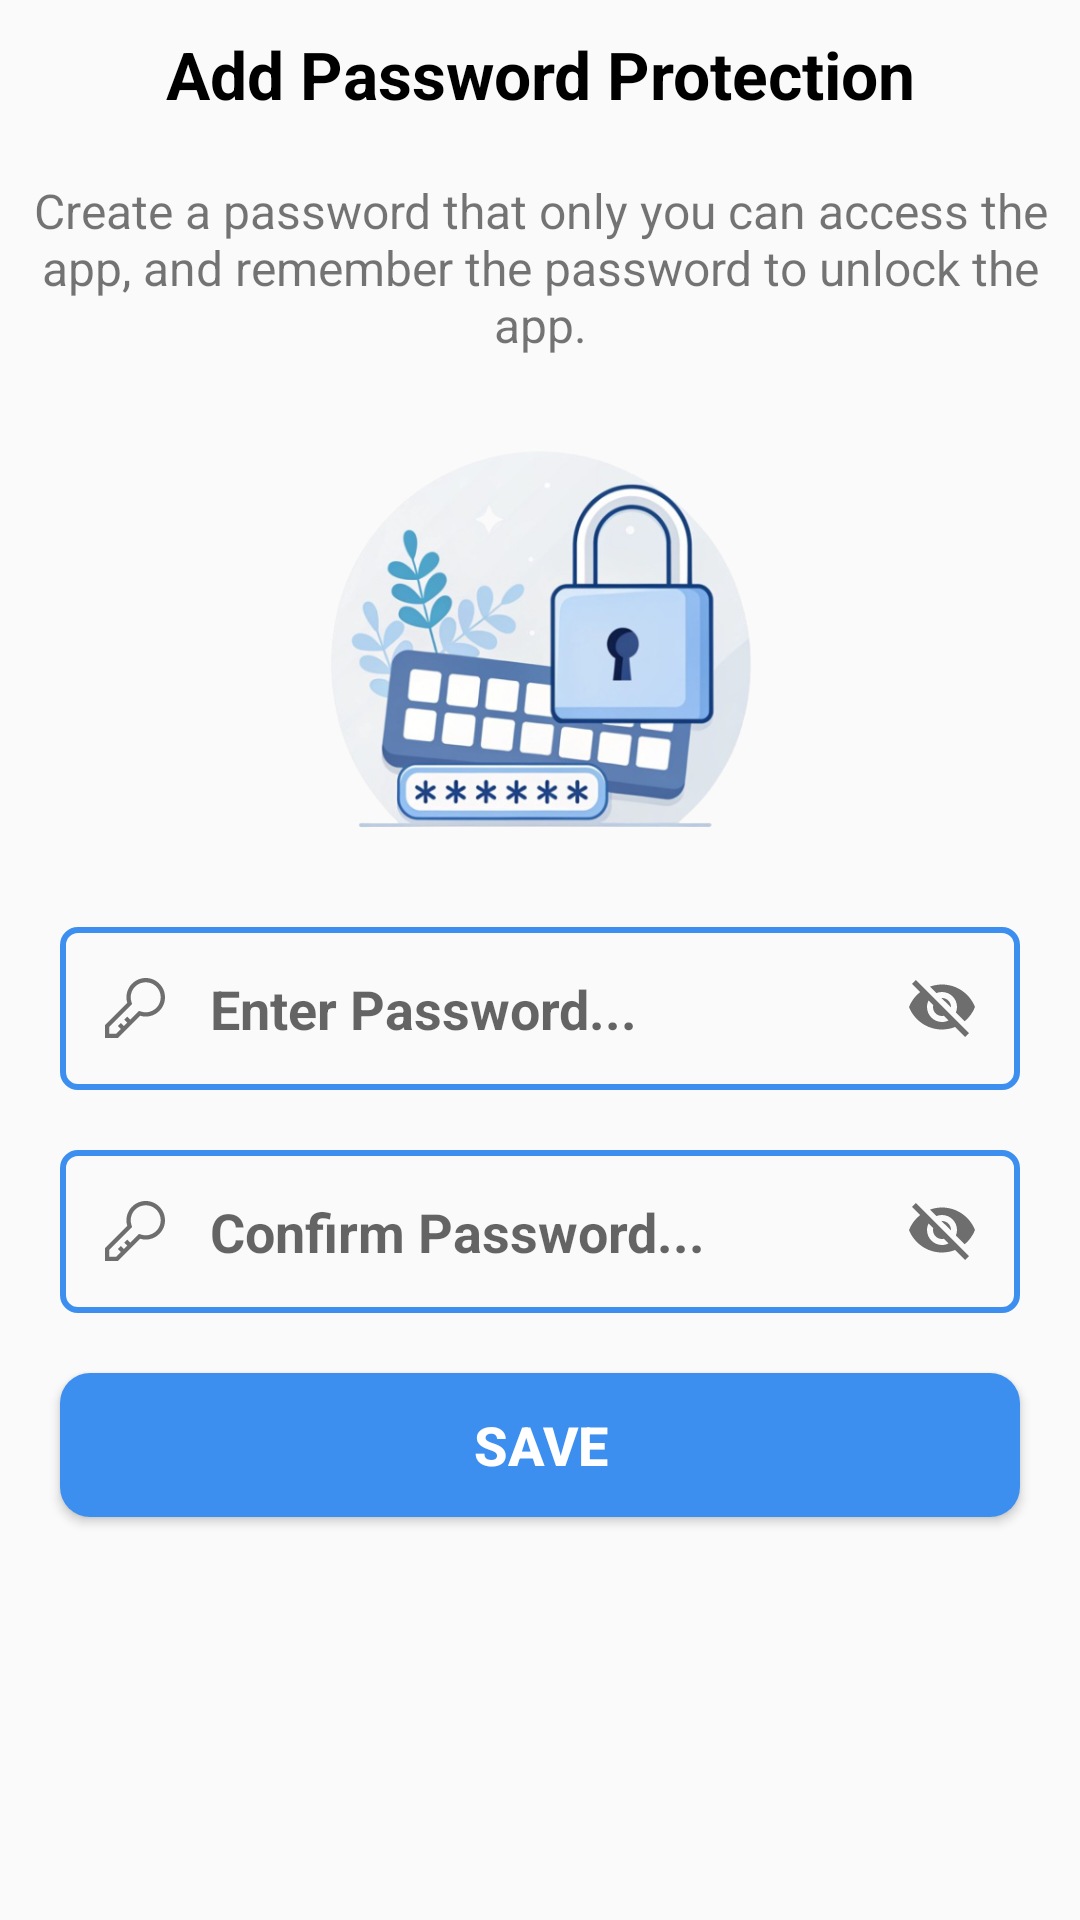

Reconstruct the res/layout file that produces this screen, plus the resources it refers to.
<!-- AndroidManifest.xml: application theme Theme.LookImage -->
<!-- res/layout/activity_password.xml -->
<?xml version="1.0" encoding="utf-8"?>
<androidx.constraintlayout.widget.ConstraintLayout xmlns:android="http://schemas.android.com/apk/res/android"
    xmlns:app="http://schemas.android.com/apk/res-auto"
    android:layout_width="match_parent"
    android:layout_height="match_parent">

    <TextView
        android:id="@+id/textView"
        android:layout_width="match_parent"
        android:layout_height="wrap_content"
        android:gravity="center"
        android:padding="10dp"
        android:text="Add Password Protection"
        android:textColor="@color/black"
        android:textSize="22sp"
        android:textStyle="bold"
        app:layout_constraintEnd_toEndOf="parent"
        app:layout_constraintStart_toStartOf="parent"
        app:layout_constraintTop_toTopOf="parent" />

    <TextView
        android:id="@+id/textView2"
        android:layout_width="match_parent"
        android:textSize="16sp"
        android:textAlignment="center"
        android:layout_margin="10dp"
        android:layout_height="wrap_content"
        android:text="Create a password that only you can access the app, and remember the password to unlock the app."
        app:layout_constraintTop_toBottomOf="@+id/textView" />

    <ImageView
        android:id="@+id/imageView"
        android:layout_width="150dp"
        android:layout_height="150dp"
        android:layout_margin="20dp"
        android:src="@drawable/img_password"
        app:layout_constraintEnd_toEndOf="parent"
        app:layout_constraintStart_toStartOf="parent"
        app:layout_constraintTop_toBottomOf="@+id/textView2" />

    <EditText
        android:id="@+id/edit_password"
        android:layout_width="match_parent"
        android:layout_height="wrap_content"
        android:hint="Enter Password..."
        android:padding="15dp"
        android:textColor="@color/black"
        android:inputType="textPassword"
        android:background="@drawable/background_edittext"
        android:drawableStart="@drawable/ic_password"
        android:drawablePadding="15dp"
        android:drawableEnd="@drawable/ic_hide_password"
        android:layout_margin="20dp"
        android:textSize="18sp"
        android:textStyle="bold"
        app:layout_constraintTop_toBottomOf="@+id/imageView" />

    <EditText
        android:id="@+id/edt_comfirm_password"
        android:layout_width="match_parent"
        android:layout_height="wrap_content"
        android:hint="Confirm Password..."
        android:padding="15dp"
        android:inputType="textPassword"
        android:textColor="@color/black"
        android:background="@drawable/background_edittext"
        android:drawableStart="@drawable/ic_password"
        android:drawablePadding="15dp"
        android:drawableEnd="@drawable/ic_hide_password"
        android:layout_margin="20dp"
        android:textSize="18sp"
        android:textStyle="bold"
        app:layout_constraintTop_toBottomOf="@+id/edit_password" />

    <Button
        android:id="@+id/btn_save_password"
        android:layout_width="match_parent"
        android:layout_height="wrap_content"
        android:layout_marginHorizontal="20dp"
        android:layout_marginTop="20dp"
        android:background="@drawable/round_button"
        android:text="Save"
        android:textColor="@color/white"
        android:textSize="18sp"
        android:textStyle="bold"
        app:layout_constraintEnd_toEndOf="parent"
        app:layout_constraintStart_toStartOf="parent"
        app:layout_constraintTop_toBottomOf="@+id/edt_comfirm_password" />

</androidx.constraintlayout.widget.ConstraintLayout>
<!-- resources referenced by this layout -->
<resources>
  <!-- drawable background_edittext (drawable) -->
  <?xml version="1.0" encoding="utf-8"?>
  <shape android:shape="rectangle" xmlns:android="http://schemas.android.com/apk/res/android">
  
      <corners android:radius="5dp"/>
      <stroke android:color="#3D8FEF" android:width="2dp"/>
  
  </shape>
  <!-- drawable ic_hide_password (drawable) -->
  <vector xmlns:android="http://schemas.android.com/apk/res/android"
      android:width="22dp"
      android:height="19dp"
      android:viewportWidth="22"
      android:viewportHeight="19">
      <path
          android:pathData="M10.83,6L14,9.16V9C14,8.204 13.684,7.441 13.121,6.879C12.559,6.316 11.796,6 11,6H10.83ZM6.53,6.8L8.08,8.35C8.03,8.56 8,8.77 8,9C8,9.796 8.316,10.559 8.879,11.121C9.441,11.684 10.204,12 11,12C11.22,12 11.44,11.97 11.65,11.92L13.2,13.47C12.53,13.8 11.79,14 11,14C9.674,14 8.402,13.473 7.464,12.535C6.527,11.598 6,10.326 6,9C6,8.21 6.2,7.47 6.53,6.8ZM1,1.27L3.28,3.55L3.73,4C2.08,5.3 0.78,7 0,9C1.73,13.39 6,16.5 11,16.5C12.55,16.5 14.03,16.2 15.38,15.66L15.81,16.08L18.73,19L20,17.73L2.27,0M11,4C12.326,4 13.598,4.527 14.535,5.464C15.473,6.402 16,7.674 16,9C16,9.64 15.87,10.26 15.64,10.82L18.57,13.75C20.07,12.5 21.27,10.86 22,9C20.27,4.61 16,1.5 11,1.5C9.6,1.5 8.26,1.75 7,2.2L9.17,4.35C9.74,4.13 10.35,4 11,4Z"
          android:fillColor="#6E6E6E"/>
  </vector>
  <!-- drawable ic_password (drawable) -->
  <vector xmlns:android="http://schemas.android.com/apk/res/android"
      android:width="20dp"
      android:height="20dp"
      android:viewportWidth="14"
      android:viewportHeight="14">
    <path
        android:pathData="M9.5,0C8.797,-0 8.104,0.164 7.477,0.48C6.849,0.796 6.304,1.255 5.885,1.819C5.467,2.383 5.186,3.038 5.066,3.73C4.946,4.423 4.99,5.134 5.194,5.806L0,11V14H3L8.194,8.806C8.813,8.994 9.465,9.046 10.106,8.959C10.747,8.872 11.362,8.648 11.908,8.302C12.455,7.956 12.92,7.496 13.273,6.954C13.626,6.412 13.858,5.8 13.952,5.16C14.047,4.52 14.003,3.868 13.823,3.246C13.643,2.625 13.331,2.05 12.908,1.56C12.486,1.071 11.962,0.678 11.374,0.408C10.786,0.139 10.147,-0 9.5,0ZM9.5,8C9.156,8 8.813,7.949 8.484,7.849L7.911,7.675L7.487,8.099L5.897,9.689L5.207,9L4.5,9.707L5.189,10.396L4.397,11.189L3.707,10.5L3,11.207L3.69,11.896L2.586,13H1V11.414L5.901,6.513L6.325,6.089L6.151,5.516C5.937,4.812 5.951,4.058 6.191,3.361C6.43,2.665 6.883,2.062 7.485,1.638C8.087,1.215 8.807,0.991 9.543,1C10.28,1.009 10.994,1.25 11.585,1.689C12.177,2.127 12.615,2.741 12.837,3.443C13.059,4.145 13.054,4.899 12.824,5.598C12.593,6.297 12.147,6.906 11.55,7.337C10.954,7.768 10.236,8 9.5,8Z"
        android:fillColor="#6E6E6E"/>
  </vector>
  <!-- drawable img_password: png bitmap (drawable, 214585 bytes) -->
  <!-- drawable round_button (drawable) -->
  <?xml version="1.0" encoding="utf-8"?>
  <shape android:shape="rectangle" xmlns:android="http://schemas.android.com/apk/res/android">
  
      <solid android:color="#3D8FEF"/>
      <corners android:radius="10dp"/>
  
  </shape>
  <style name="Theme.LookImage" parent="Base.Theme.LookImage" />
  <style name="Base.Theme.LookImage" parent="Theme.AppCompat.Light.NoActionBar">
          
          
      </style>
  <!-- not gathered from this repository: default colours our renderer supplied (Android Studio template values) -->
  <color name="black">#FF000000</color>
  <color name="white">#FFFFFFFF</color>
</resources>
